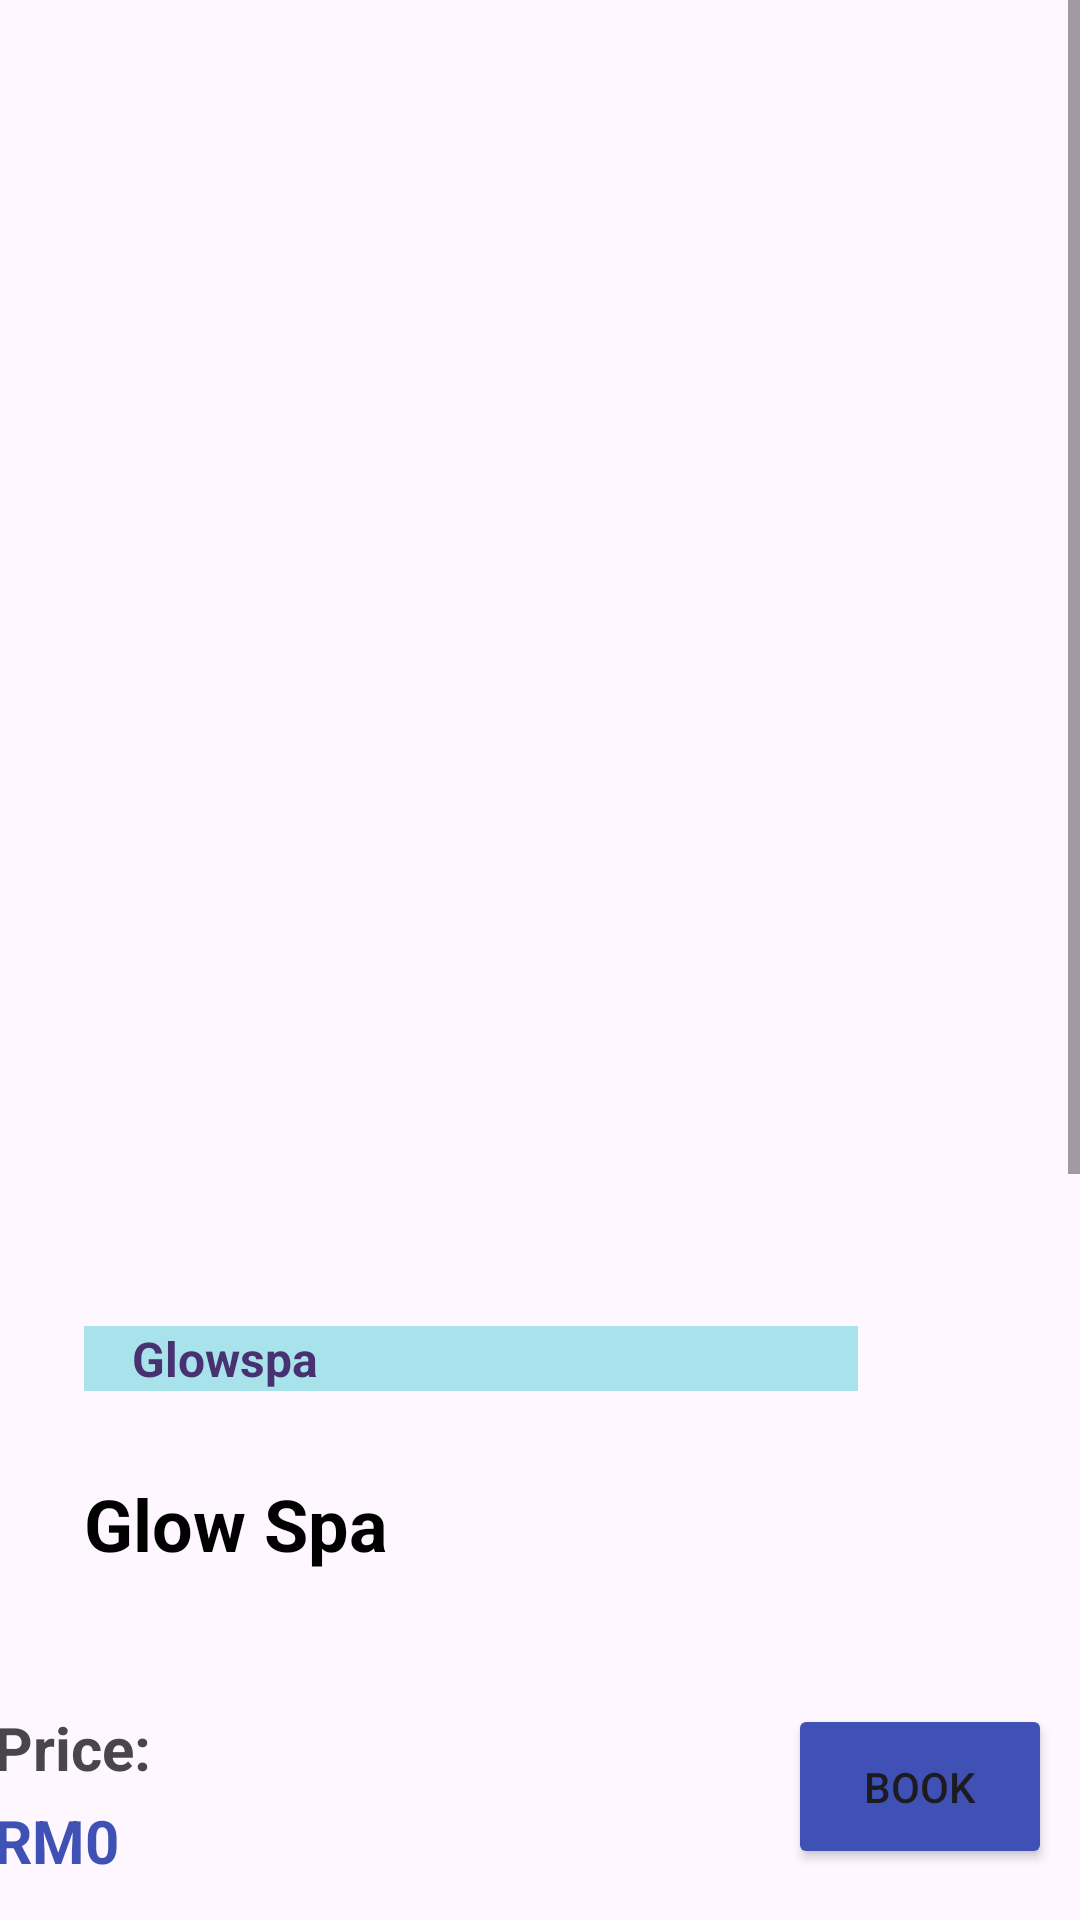

This screen was rendered from an Android layout file. Write that file and the resources it references.
<!-- AndroidManifest.xml: application theme Theme.TulipHotel -->
<!-- res/layout/glowspa_info.xml -->
<?xml version="1.0" encoding="utf-8"?>
<androidx.constraintlayout.widget.ConstraintLayout xmlns:android="http://schemas.android.com/apk/res/android"
    xmlns:app="http://schemas.android.com/apk/res-auto"
    xmlns:tools="http://schemas.android.com/tools"
    android:layout_width="match_parent"
    android:layout_height="match_parent"
    android:layout_gravity="center"
    tools:context=".glowspa_info">

    <ScrollView
        android:id="@+id/scrollView2"
        android:layout_width="0dp"
        android:layout_height="0dp"
        app:layout_constraintBottom_toTopOf="@id/ConstraintLayout"
        app:layout_constraintEnd_toEndOf="parent"
        app:layout_constraintStart_toStartOf="parent"
        app:layout_constraintTop_toTopOf="parent">

        <LinearLayout
            android:layout_width="match_parent"
            android:layout_height="wrap_content"
            android:layout_marginLeft="0dp"
            android:layout_marginTop="4dp"
            android:layout_marginRight="0dp"
            android:orientation="vertical"
            android:padding="16dp">

            <androidx.constraintlayout.widget.ConstraintLayout
                android:layout_width="match_parent"
                android:layout_height="400dp"
                android:layout_marginLeft="0dp"
                android:layout_marginTop="2dp"
                android:layout_marginEnd="2dp"
                android:layout_marginRight="0dp"
                android:layout_marginBottom="12dp">

                <ImageView
                    android:id="@+id/img_glowspa"
                    android:layout_width="417dp"
                    android:layout_height="373dp"
                    android:layout_marginStart="2dp"
                    android:layout_marginEnd="2dp"
                    android:scaleType="centerCrop"
                    app:layout_constraintBottom_toBottomOf="parent"
                    app:layout_constraintEnd_toEndOf="parent"
                    app:layout_constraintHorizontal_bias="0.72"
                    app:layout_constraintStart_toStartOf="parent"
                    app:layout_constraintTop_toTopOf="parent"
                    app:layout_constraintVertical_bias="0.592"
                    tools:srcCompat="@drawable/fullbody" />

            </androidx.constraintlayout.widget.ConstraintLayout>

            <androidx.constraintlayout.widget.ConstraintLayout
                android:layout_width="match_parent"
                android:layout_height="wrap_content"
                android:layout_marginLeft="12dp"
                android:layout_marginRight="12dp"
                android:layout_marginBottom="16dp">

                <TextView
                    android:id="@+id/textView21"
                    android:layout_width="0dp"
                    android:layout_height="wrap_content"
                    android:layout_marginTop="8dp"
                    android:layout_marginBottom="8dp"
                    android:background="#A8E2EA"
                    android:paddingStart="16dp"
                    android:paddingEnd="16dp"
                    android:text="Glowspa"
                    android:textColor="#483170"
                    android:textSize="16sp"
                    android:textStyle="bold"
                    app:layout_constraintBottom_toBottomOf="parent"
                    app:layout_constraintEnd_toStartOf="@+id/imageView9"
                    app:layout_constraintStart_toStartOf="parent"
                    app:layout_constraintTop_toTopOf="parent"
                    app:layout_constraintVertical_bias="1.0" />

                <ImageView
                    android:id="@+id/imageView9"
                    android:layout_width="30dp"
                    android:layout_height="30dp"
                    android:layout_marginEnd="16dp"
                    app:layout_constraintBottom_toBottomOf="parent"
                    app:layout_constraintEnd_toEndOf="parent"
                    app:layout_constraintTop_toTopOf="parent"
                    app:layout_constraintVertical_bias="0.0"
                    tools:srcCompat="@android:drawable/btn_star_big_on" />

            </androidx.constraintlayout.widget.ConstraintLayout>

            <TextView
                android:id="@+id/tv_name_glowspa"
                android:layout_width="match_parent"
                android:layout_height="wrap_content"
                android:layout_marginLeft="12dp"
                android:layout_marginTop="4dp"
                android:layout_marginRight="12dp"
                android:layout_marginBottom="16dp"
                android:text="Glow Spa"
                android:textColor="#000000"
                android:textSize="24sp"
                android:textStyle="bold" />

            <androidx.constraintlayout.widget.ConstraintLayout
                android:layout_width="match_parent"
                android:layout_height="wrap_content"
                android:layout_marginLeft="12dp"
                android:layout_marginTop="4dp"
                android:layout_marginRight="12dp"
                android:layout_marginBottom="16dp">

                <TextView
                    android:id="@+id/textView6"
                    android:layout_width="wrap_content"
                    android:layout_height="wrap_content"
                    android:layout_marginEnd="8dp"
                    android:text="Date:"
                    android:textColor="@color/black"
                    android:textSize="16sp"
                    app:layout_constraintBottom_toBottomOf="parent"
                    app:layout_constraintEnd_toStartOf="@+id/et_date_spa"
                    app:layout_constraintStart_toStartOf="parent"
                    app:layout_constraintTop_toTopOf="parent"
                    app:layout_constraintVertical_bias="0.5" />

                <EditText
                    android:id="@+id/et_date_spa"
                    android:layout_width="0dp"
                    android:layout_height="wrap_content"
                    android:ems="10"
                    android:inputType="date"
                    android:padding="12dp"
                    android:text="select date"
                    app:layout_constraintBottom_toBottomOf="parent"
                    app:layout_constraintEnd_toEndOf="parent"
                    app:layout_constraintStart_toEndOf="@+id/textView6"
                    app:layout_constraintTop_toTopOf="parent"
                    app:layout_constraintVertical_bias="0.5" />

            </androidx.constraintlayout.widget.ConstraintLayout>

            
            <androidx.constraintlayout.widget.ConstraintLayout
                android:layout_width="match_parent"
                android:layout_height="wrap_content"
                android:layout_marginLeft="12dp"
                android:layout_marginTop="4dp"
                android:layout_marginBottom="16dp">

                <TextView
                    android:id="@+id/tv_time_spa"
                    android:layout_width="wrap_content"
                    android:layout_height="wrap_content"
                    android:layout_marginEnd="8dp"
                    android:text="Time:"
                    android:textColor="@color/black"
                    android:textSize="16sp"
                    app:layout_constraintBottom_toBottomOf="parent"
                    app:layout_constraintEnd_toStartOf="@+id/et_time_spa"
                    app:layout_constraintStart_toStartOf="parent"
                    app:layout_constraintTop_toTopOf="parent"
                    app:layout_constraintVertical_bias="0.5" />

                <EditText
                    android:id="@+id/et_time_spa"
                    android:layout_width="0dp"
                    android:layout_height="wrap_content"
                    android:ems="10"
                    android:inputType="time"
                    android:padding="12dp"
                    android:text="select time"
                    app:layout_constraintBottom_toBottomOf="parent"
                    app:layout_constraintEnd_toEndOf="parent"
                    app:layout_constraintStart_toEndOf="@+id/tv_time_spa"
                    app:layout_constraintTop_toTopOf="parent"
                    app:layout_constraintVertical_bias="0.5" />

            </androidx.constraintlayout.widget.ConstraintLayout>

            <TextView
                android:id="@+id/textView28"
                android:layout_width="match_parent"
                android:layout_height="wrap_content"
                android:layout_marginLeft="12dp"
                android:layout_marginTop="4dp"
                android:layout_marginRight="12dp"
                android:layout_marginBottom="8dp"
                android:text="Description"
                android:textColor="#000000"
                android:textSize="24sp"
                android:textStyle="bold" />

            <TextView
                android:id="@+id/tv_description_spa"
                android:layout_width="match_parent"
                android:layout_height="wrap_content"
                android:layout_marginLeft="12dp"
                android:layout_marginTop="4dp"
                android:layout_marginRight="12dp"
                android:text="Escape the stress with our spa feature. Treat yourself, unwind, feel renewed.."
                android:textColor="@color/black"
                android:textSize="16sp" />

        </LinearLayout>
    </ScrollView>

    <androidx.constraintlayout.widget.ConstraintLayout
        android:id="@+id/ConstraintLayout"
        android:layout_width="397dp"
        android:layout_height="85dp"
        android:layout_marginStart="16dp"
        android:layout_marginEnd="16dp"
        android:layout_marginBottom="2dp"
        app:layout_constraintBottom_toBottomOf="parent"
        app:layout_constraintEnd_toEndOf="parent"
        app:layout_constraintStart_toStartOf="parent">

        <Button
            android:id="@+id/btn_spa"
            android:layout_width="wrap_content"
            android:layout_height="55dp"
            android:backgroundTint="#3F51B5"
            android:text="Book"
            app:layout_constraintBottom_toBottomOf="parent"
            app:layout_constraintEnd_toEndOf="parent"
            app:layout_constraintHorizontal_bias="0.908"
            app:layout_constraintStart_toStartOf="parent"
            app:layout_constraintTop_toTopOf="parent" />

        <TextView
            android:id="@+id/tv_total_price"
            android:layout_width="wrap_content"
            android:layout_height="wrap_content"
            android:layout_marginStart="16dp"
            android:layout_marginTop="16dp"
            android:text="Price:"
            android:textSize="20sp"
            android:textStyle="bold"
            app:layout_constraintStart_toStartOf="parent"
            app:layout_constraintTop_toTopOf="parent" />

        <TextView
            android:id="@+id/tv_price"
            android:layout_width="95dp"
            android:layout_height="37dp"
            android:layout_marginStart="16dp"
            android:layout_marginTop="4dp"
            android:text="RM0"
            android:textColor="#3F51B5"
            android:textSize="20sp"
            android:textStyle="bold"
            app:layout_constraintStart_toStartOf="parent"
            app:layout_constraintTop_toBottomOf="@+id/tv_total_price" />
    </androidx.constraintlayout.widget.ConstraintLayout>
</androidx.constraintlayout.widget.ConstraintLayout>
<!-- resources referenced by this layout -->
<resources>
  <!-- drawable fullbody: jpg bitmap (drawable, 17426 bytes) -->
  <style name="Theme.TulipHotel" parent="Base.Theme.TulipHotel" />
  <style name="Base.Theme.TulipHotel" parent="Theme.Material3.DayNight.NoActionBar">
          
         
      </style>
  <!-- not gathered from this repository: default colours our renderer supplied (Android Studio template values) -->
  <color name="black">#FF000000</color>
</resources>
